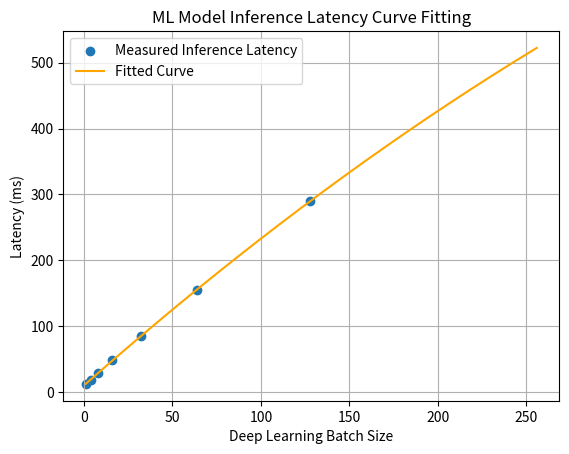

Generate this figure with matplotlib:
import numpy as np
from scipy.optimize import curve_fit
import matplotlib.pyplot as plt

# Deep learning inference batch sizes and measured latency (milliseconds)
batch_sizes = np.array([1, 4, 8, 16, 32, 64, 128], dtype=float)
inference_latency_ms = np.array([12.0, 18.5, 29.0, 48.0, 85.0, 155.0, 290.0], dtype=float)

# Quadratic model for batch processing latency scaling
def latency_model(x, a, b, c):
    return a * x**2 + b * x + c

parameters, covariance = curve_fit(latency_model, batch_sizes, inference_latency_ms)
a, b, c = parameters
predicted_latency = latency_model(batch_sizes, a, b, c)
rmse = np.sqrt(np.mean((inference_latency_ms - predicted_latency) ** 2))

print(f"Fitted Model: y = {a:.6f}x^2 + {b:.4f}x + {c:.2f}")
print(f"RMSE: {rmse:.2f} ms")
print(f"Predicted latency at batch size 256: {latency_model(256, a, b, c):.2f} ms")

x_plot = np.linspace(batch_sizes.min(), 256, 300)
plt.scatter(batch_sizes, inference_latency_ms, label="Measured Inference Latency")
plt.plot(x_plot, latency_model(x_plot, a, b, c), label="Fitted Curve", color="orange")
plt.xlabel("Deep Learning Batch Size")
plt.ylabel("Latency (ms)")
plt.title("ML Model Inference Latency Curve Fitting")
plt.legend()
plt.grid(True)
plt.show()

"""
E. Real-World Application: Machine Learning Model Inference Latency Fitting
Assumptions: An MLOps pipeline evaluates deep learning model inference latency across various batch sizes. As the batch size increases, hardware utilization changes, leading to a non-linear scaling of processing time.
Input Data: An array of batch sizes and their corresponding experimentally measured inference latencies in milliseconds.
Output: The fitted quadratic equation, the root-mean-square error of the approximation, a prediction for a batch size of 256, and a comparison plot.
Interpretation: I adapted this script to model how my machine learning model performance scales under different batch configurations. The curve fitting output successfully generates a predictive formula mapping batch size to inference latency. This allows me to mathematically balance throughput against latency requirements in production deployment pipelines.
"""
